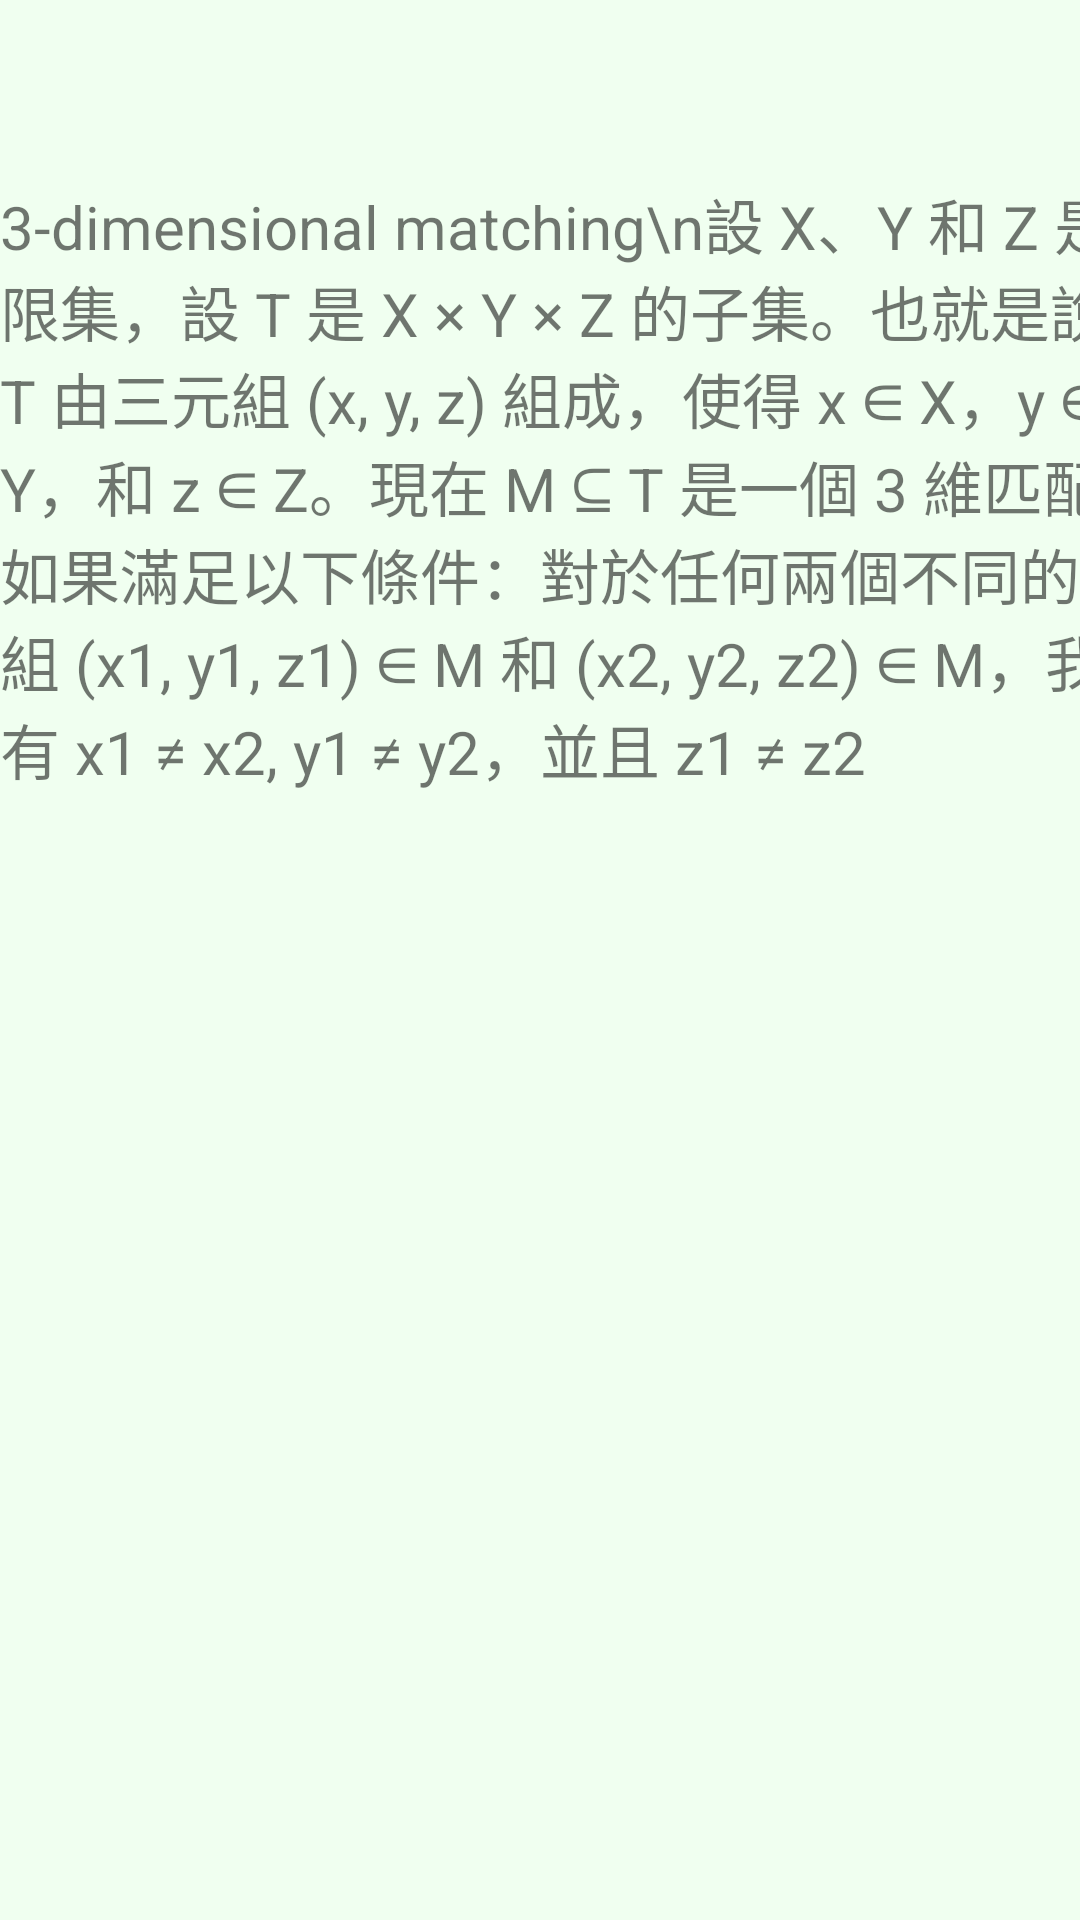

Android layout source for this screen:
<!-- AndroidManifest.xml: application theme Theme.NPGuide -->
<!-- res/layout/activity_main9.xml -->
<?xml version="1.0" encoding="utf-8"?>
<androidx.constraintlayout.widget.ConstraintLayout xmlns:android="http://schemas.android.com/apk/res/android"
    xmlns:app="http://schemas.android.com/apk/res-auto"
    xmlns:tools="http://schemas.android.com/tools"
    android:layout_width="match_parent"
    android:layout_height="match_parent"
    android:background="#F0FFF0"
    tools:context=".MainActivity9">

    <ScrollView
        android:layout_width="400dp"
        android:layout_height="550dp"
        android:layout_marginTop="60dp"
        app:layout_constraintStart_toStartOf="parent"
        app:layout_constraintTop_toTopOf="parent"
        tools:ignore="SpeakableTextPresentCheck">

        <LinearLayout
            android:layout_width="match_parent"
            android:layout_height="wrap_content"
            android:orientation="vertical" >

            <TextView
                android:id="@+id/textView15"
                android:layout_width="match_parent"
                android:layout_height="wrap_content"
                android:textSize="20sp"
                android:text="3-dimensional matching\n設 X、Y 和 Z 是有限集，設 T 是 X × Y × Z 的子集。也就是說，T 由三元組 (x, y, z) 組成，使得 x ∈ X，y ∈ Y，和 z ∈ Z。現在 M ⊆ T 是一個 3 維匹配，如果滿足以下條件：對於任何兩個不同的三元組 (x1, y1, z1) ∈ M 和 (x2, y2, z2) ∈ M，我們有 x1 ≠ x2, y1 ≠ y2，並且 z1 ≠ z2" />

            <ImageView
                android:id="@+id/imageView15"
                android:layout_width="match_parent"
                android:layout_height="680dp"
                app:srcCompat="@drawable/matching" />

            <TextView
                android:id="@+id/textView29"
                android:layout_width="match_parent"
                android:layout_height="wrap_content"
                android:text="\n影片教學"
                android:textSize="20sp"/>

            <TextView
                android:id="@+id/textView30"
                android:layout_width="match_parent"
                android:layout_height="wrap_content"
                android:autoLink="web"
                android:text="@string/link_three_dm"
                android:textSize="15sp"
                app:layout_constraintStart_toStartOf="parent"
                app:layout_constraintTop_toTopOf="parent"
                tools:ignore="TouchTargetSizeCheck" />

            <TextView
                android:id="@+id/textView46"
                android:layout_width="match_parent"
                android:layout_height="wrap_content"
                android:text="\n\n" />
        </LinearLayout>
    </ScrollView>
</androidx.constraintlayout.widget.ConstraintLayout>
<!-- resources referenced by this layout -->
<resources>
  <string name="link_three_dm">https://youtu.be/cd1sxq7wnhE</string>
  <style name="Theme.NPGuide" parent="Theme.MaterialComponents.DayNight.DarkActionBar.Bridge">
          
          <item name="colorPrimary">@color/purple_500</item>
          <item name="colorPrimaryVariant">@color/purple_700</item>
          <item name="colorOnPrimary">@color/white</item>
          
          <item name="colorSecondary">@color/teal_200</item>
          <item name="colorSecondaryVariant">@color/teal_700</item>
          <item name="colorOnSecondary">@color/black</item>
          
          <item name="android:statusBarColor" tools:targetApi="l">?attr/colorPrimaryVariant</item>
          
      </style>
  <!-- not gathered from this repository: default colours our renderer supplied (Android Studio template values) -->
  <color name="purple_500">#FF6200EE</color>
  <color name="purple_700">#FF3700B3</color>
  <color name="teal_200">#FF03DAC5</color>
  <color name="teal_700">#FF018786</color>
  <color name="black">#FF000000</color>
  <color name="white">#FFFFFFFF</color>
</resources>
